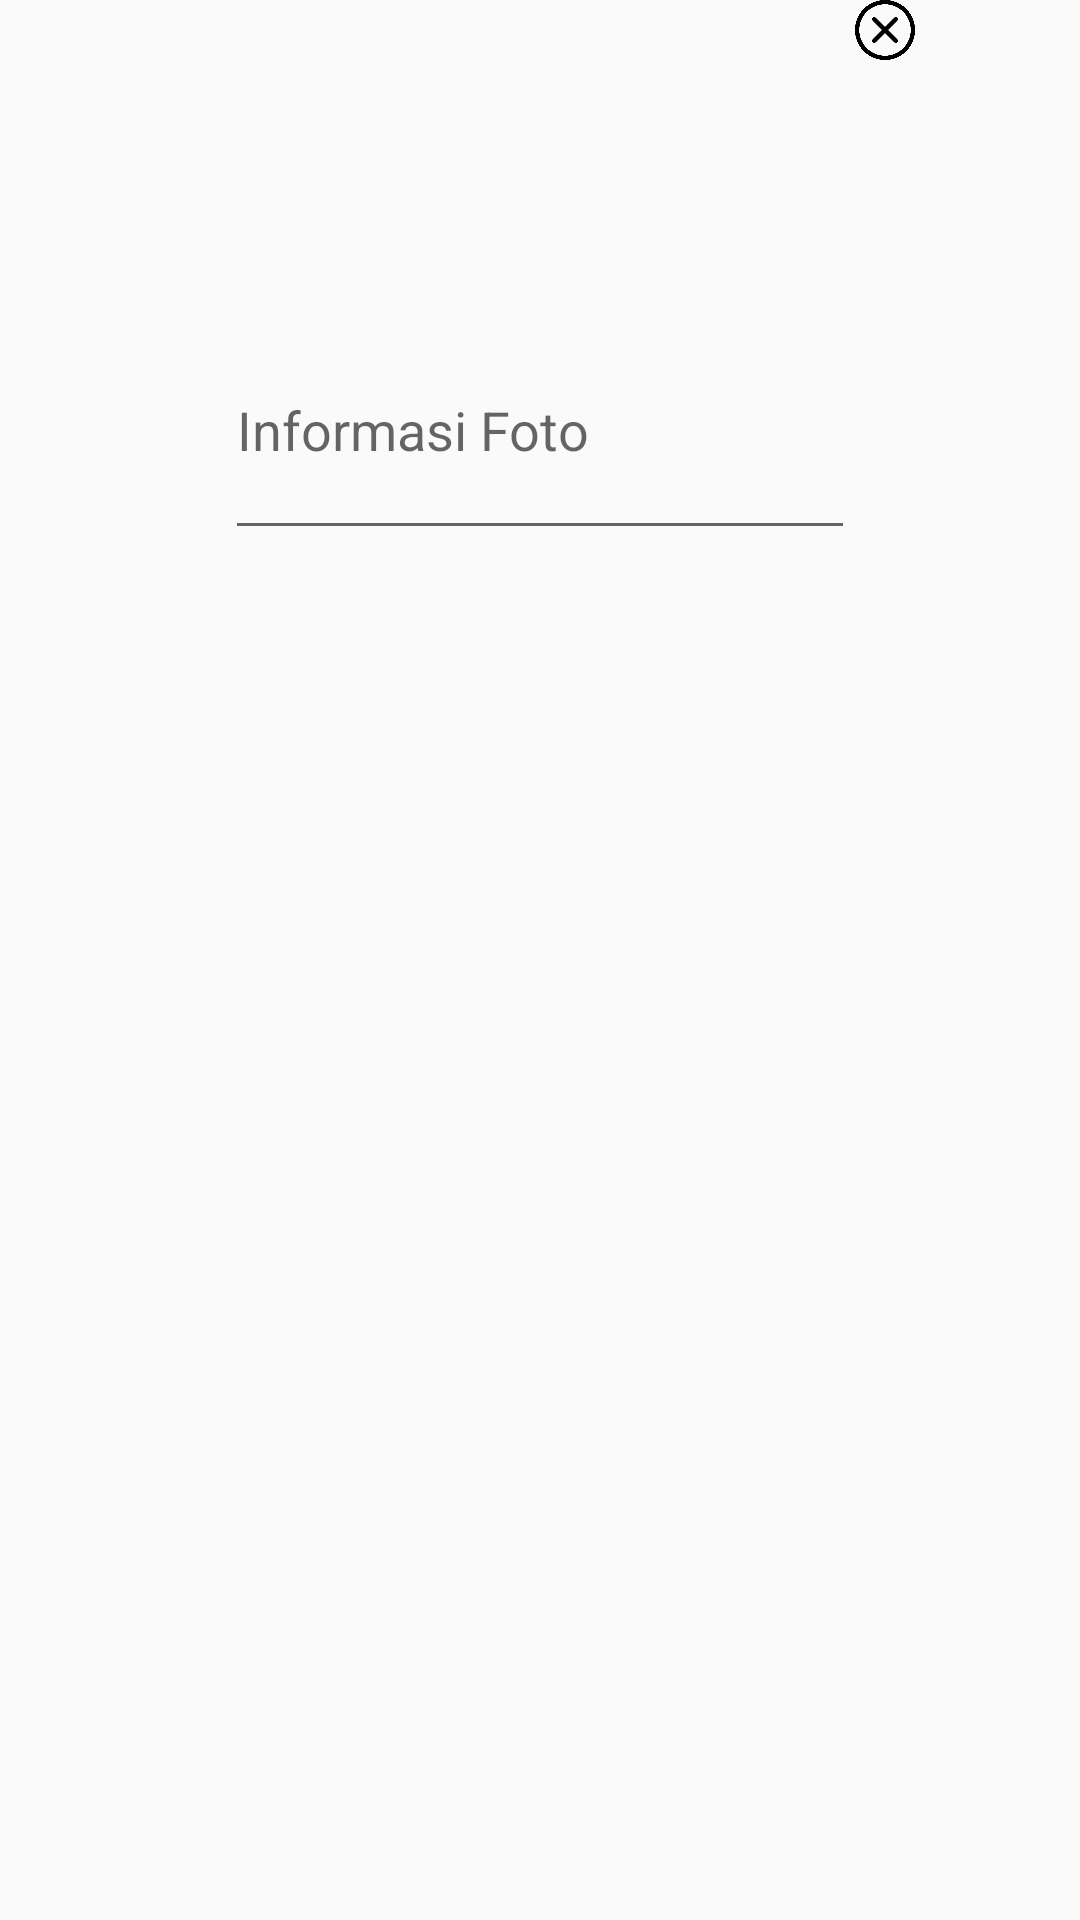

Layout XML and referenced resources for this Android screen:
<!-- AndroidManifest.xml: application theme AppTheme -->
<!-- res/layout/custom_foto_aspirasi_edited.xml -->
<?xml version="1.0" encoding="utf-8"?>
<RelativeLayout xmlns:android="http://schemas.android.com/apk/res/android"
    xmlns:app="http://schemas.android.com/apk/res-auto"
    android:layout_width="match_parent"
    android:layout_height="wrap_content"
    android:layout_margin="5dp">

    <ImageView
        android:id="@+id/imgView"
        android:layout_width="100dp"
        android:layout_height="100dp"
        android:layout_centerHorizontal="true"/>

    <EditText
        android:id="@+id/txtRemarks"
        android:layout_width="wrap_content"
        android:layout_height="wrap_content"
        android:layout_below="@id/imgView"
        android:ems="10"
        android:inputType="textMultiLine"
        android:lines="3"
        android:scrollbars="vertical"
        android:scrollHorizontally="false"
        android:layout_centerHorizontal="true"
        android:hint="Informasi Foto"
        android:text="" />

    <ImageButton
        android:id="@+id/btnDelete"
        android:layout_width="20dp"
        android:layout_height="20dp"
        android:layout_toEndOf="@id/txtRemarks"
        android:background="@drawable/deletefoto" />

</RelativeLayout>
<!-- resources referenced by this layout -->
<resources>
  <!-- drawable deletefoto: png bitmap (drawable, 13295 bytes) -->
  <style name="AppTheme" parent="Theme.AppCompat.Light.NoActionBar">
          
          <item name="bottomSheetDialogTheme">
              @style/AppBottomSheetDialogTheme
          </item>
      </style>
  <style name="AppBottomSheetDialogTheme" parent="Theme.Design.Light.BottomSheetDialog">
          <item name="bottomSheetStyle">
              @style/AppModalStyle
          </item>
      </style>
  <style name="AppModalStyle" parent="Widget.Design.BottomSheet.Modal">
          <item name="android:background">
              @drawable/rounded_dialog
          </item>
      </style>
  <!-- drawable rounded_dialog (drawable) -->
  <?xml version="1.0" encoding="utf-8"?>
  <layer-list
      xmlns:android="http://schemas.android.com/apk/res/android">
      
      <item>
          <shape>
              <padding
                  android:top="1dp" />
  
              <solid android:color="#00CCCCCC" />
  
              <corners android:topLeftRadius="10dp"
                  android:topRightRadius="10dp"/>
          </shape>
      </item>
      <item>
          <shape>
              <padding
                  android:top="1dp" />
  
              <solid android:color="#10CCCCCC" />
  
              <corners android:topLeftRadius="10dp"
                  android:topRightRadius="10dp"/>
          </shape>
      </item>
      <item>
          <shape>
              <padding
                  android:top="1dp" />
  
              <solid android:color="#20CCCCCC" />
  
              <corners android:topLeftRadius="10dp"
                  android:topRightRadius="10dp"/>
          </shape>
      </item>
  
      
      <item>
          <shape>
              <solid android:color="@android:color/white" />
  
              <corners android:topLeftRadius="10dp"
                  android:topRightRadius="10dp"/>
          </shape>
      </item>
  </layer-list>
</resources>
